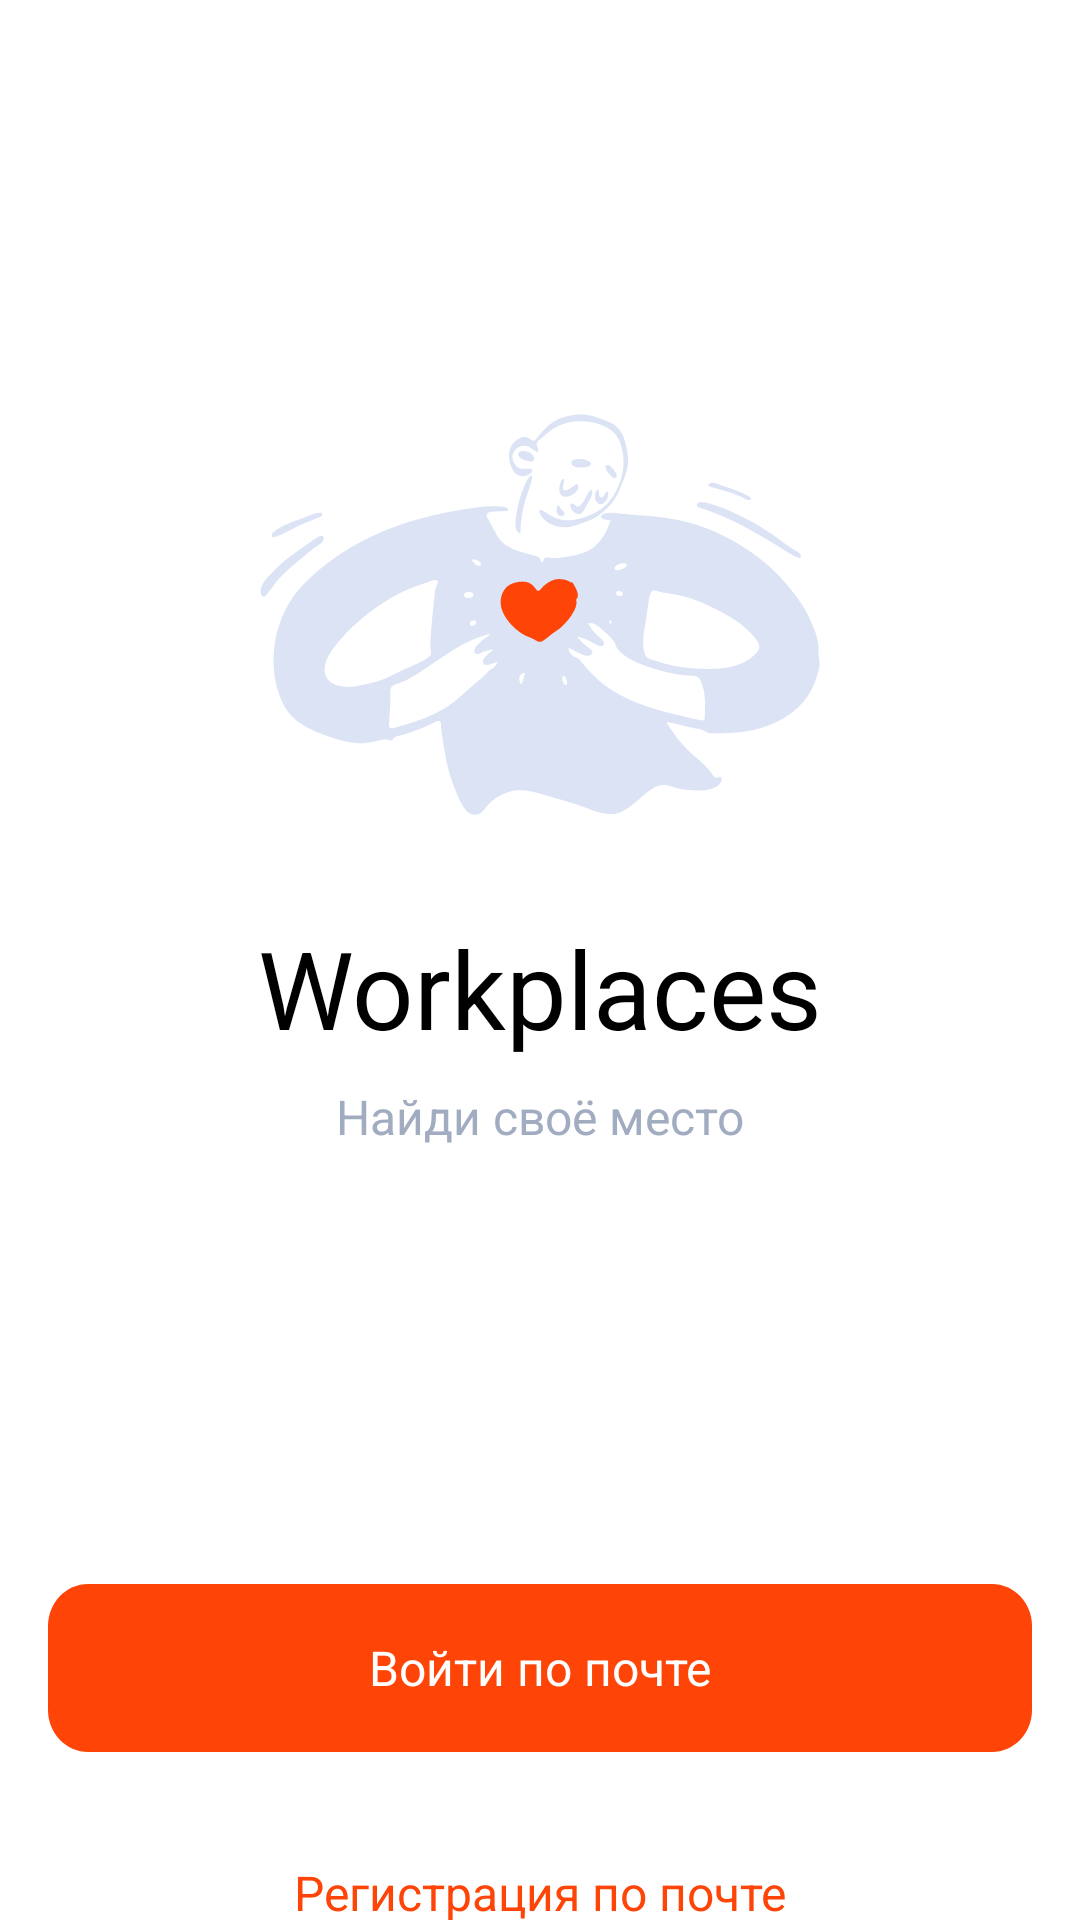

Here is an Android app screen rendered from its layout file. Give the layout XML and the strings, colors and styles it references.
<!-- AndroidManifest.xml: application theme Theme.RedMad -->
<!-- res/layout/fragment_start_screen.xml -->
<?xml version="1.0" encoding="utf-8"?>
<androidx.constraintlayout.widget.ConstraintLayout xmlns:android="http://schemas.android.com/apk/res/android"
    xmlns:tools="http://schemas.android.com/tools"
    android:layout_width="match_parent"
    android:layout_height="match_parent"
    xmlns:app="http://schemas.android.com/apk/res-auto"
    tools:context=".StartScreen">

    <ImageView
        android:id="@+id/image"
        android:layout_width="wrap_content"
        android:layout_height="wrap_content"
        app:layout_constraintTop_toTopOf="parent"
        app:layout_constraintLeft_toLeftOf="parent"
        app:layout_constraintRight_toRightOf="parent"
        android:layout_marginTop="105dp"
        android:src="@drawable/ic_start_image"/>

    <TextView
        android:id="@+id/title_text"
        android:layout_width="wrap_content"
        android:layout_height="wrap_content"
        app:layout_constraintTop_toBottomOf="@id/image"
        app:layout_constraintLeft_toLeftOf="parent"
        app:layout_constraintRight_toRightOf="parent"
        android:textSize="36sp"
        android:textColor="@color/black"
        android:text="@string/workplaces"/>

    <TextView
        android:id="@+id/subtitle_text"
        android:layout_width="wrap_content"
        android:layout_height="wrap_content"
        app:layout_constraintTop_toBottomOf="@id/title_text"
        app:layout_constraintLeft_toLeftOf="parent"
        app:layout_constraintRight_toRightOf="parent"
        android:layout_marginTop="8dp"
        android:textSize="16sp"
        android:textColor="#A2ACC1"
        android:text="@string/FindYourPlace"/>

    <TextView
        android:id="@+id/email_login_button"
        android:layout_width="match_parent"
        android:layout_height="56dp"
        android:layout_marginStart="16dp"
        android:layout_marginEnd="16dp"
        android:layout_marginTop="145dp"
        android:gravity="center"
        app:layout_constraintTop_toBottomOf="@id/subtitle_text"
        app:layout_constraintLeft_toLeftOf="parent"
        app:layout_constraintRight_toRightOf="parent"
        android:textColor="@color/white"
        android:textSize="16sp"
        android:background="@drawable/style_login_background"
        android:text="@string/email_enter"/>

    <TextView
        android:id="@+id/to_sign_up"
        android:layout_width="wrap_content"
        android:layout_height="wrap_content"
        android:textColor="#FE4407"
        android:textSize="16sp"
        app:layout_constraintTop_toBottomOf="@id/email_login_button"
        app:layout_constraintLeft_toLeftOf="parent"
        app:layout_constraintRight_toRightOf="parent"
        android:layout_marginTop="36dp"
        android:text="@string/email_sign_up"/>

</androidx.constraintlayout.widget.ConstraintLayout>
<!-- resources referenced by this layout -->
<resources>
  <color name="black">#FF000000</color>
  <color name="white">#FFFFFFFF</color>
  <!-- drawable ic_start_image: vector/xml drawable (drawable, 9633 chars, omitted) -->
  <!-- drawable style_login_background (drawable) -->
  <vector xmlns:android="http://schemas.android.com/apk/res/android"
      android:width="343dp"
      android:height="56dp"
      android:viewportWidth="343"
      android:viewportHeight="56">
      <path
          android:fillColor="#FFFE4407"
          android:pathData="M0 14c0-7.73 6.27-14 14-14h315c7.73 0 14 6.27 14 14v28c0 7.73-6.27 14-14 14h-315c-7.73 0-14-6.27-14-14z"/>
  </vector>
  <string name="FindYourPlace">Найди своё место</string>
  <string name="email_enter">Войти по почте</string>
  <string name="email_sign_up">Регистрация по почте</string>
  <string name="workplaces">Workplaces</string>
  <style name="Theme.RedMad" parent="Theme.MaterialComponents.DayNight.DarkActionBar">
          
          <item name="colorPrimary">@color/purple_500</item>
          <item name="colorPrimaryVariant">@color/purple_700</item>
          <item name="colorOnPrimary">@color/white</item>
          
          <item name="colorSecondary">@color/teal_200</item>
          <item name="colorSecondaryVariant">@color/teal_700</item>
          <item name="colorOnSecondary">@color/black</item>
          
          <item name="android:statusBarColor" tools:targetApi="l">?attr/colorPrimaryVariant</item>
          
      </style>
  <color name="purple_500">#FF6200EE</color>
  <color name="purple_700">#FF3700B3</color>
  <color name="teal_200">#FF03DAC5</color>
  <color name="teal_700">#FF018786</color>
</resources>
